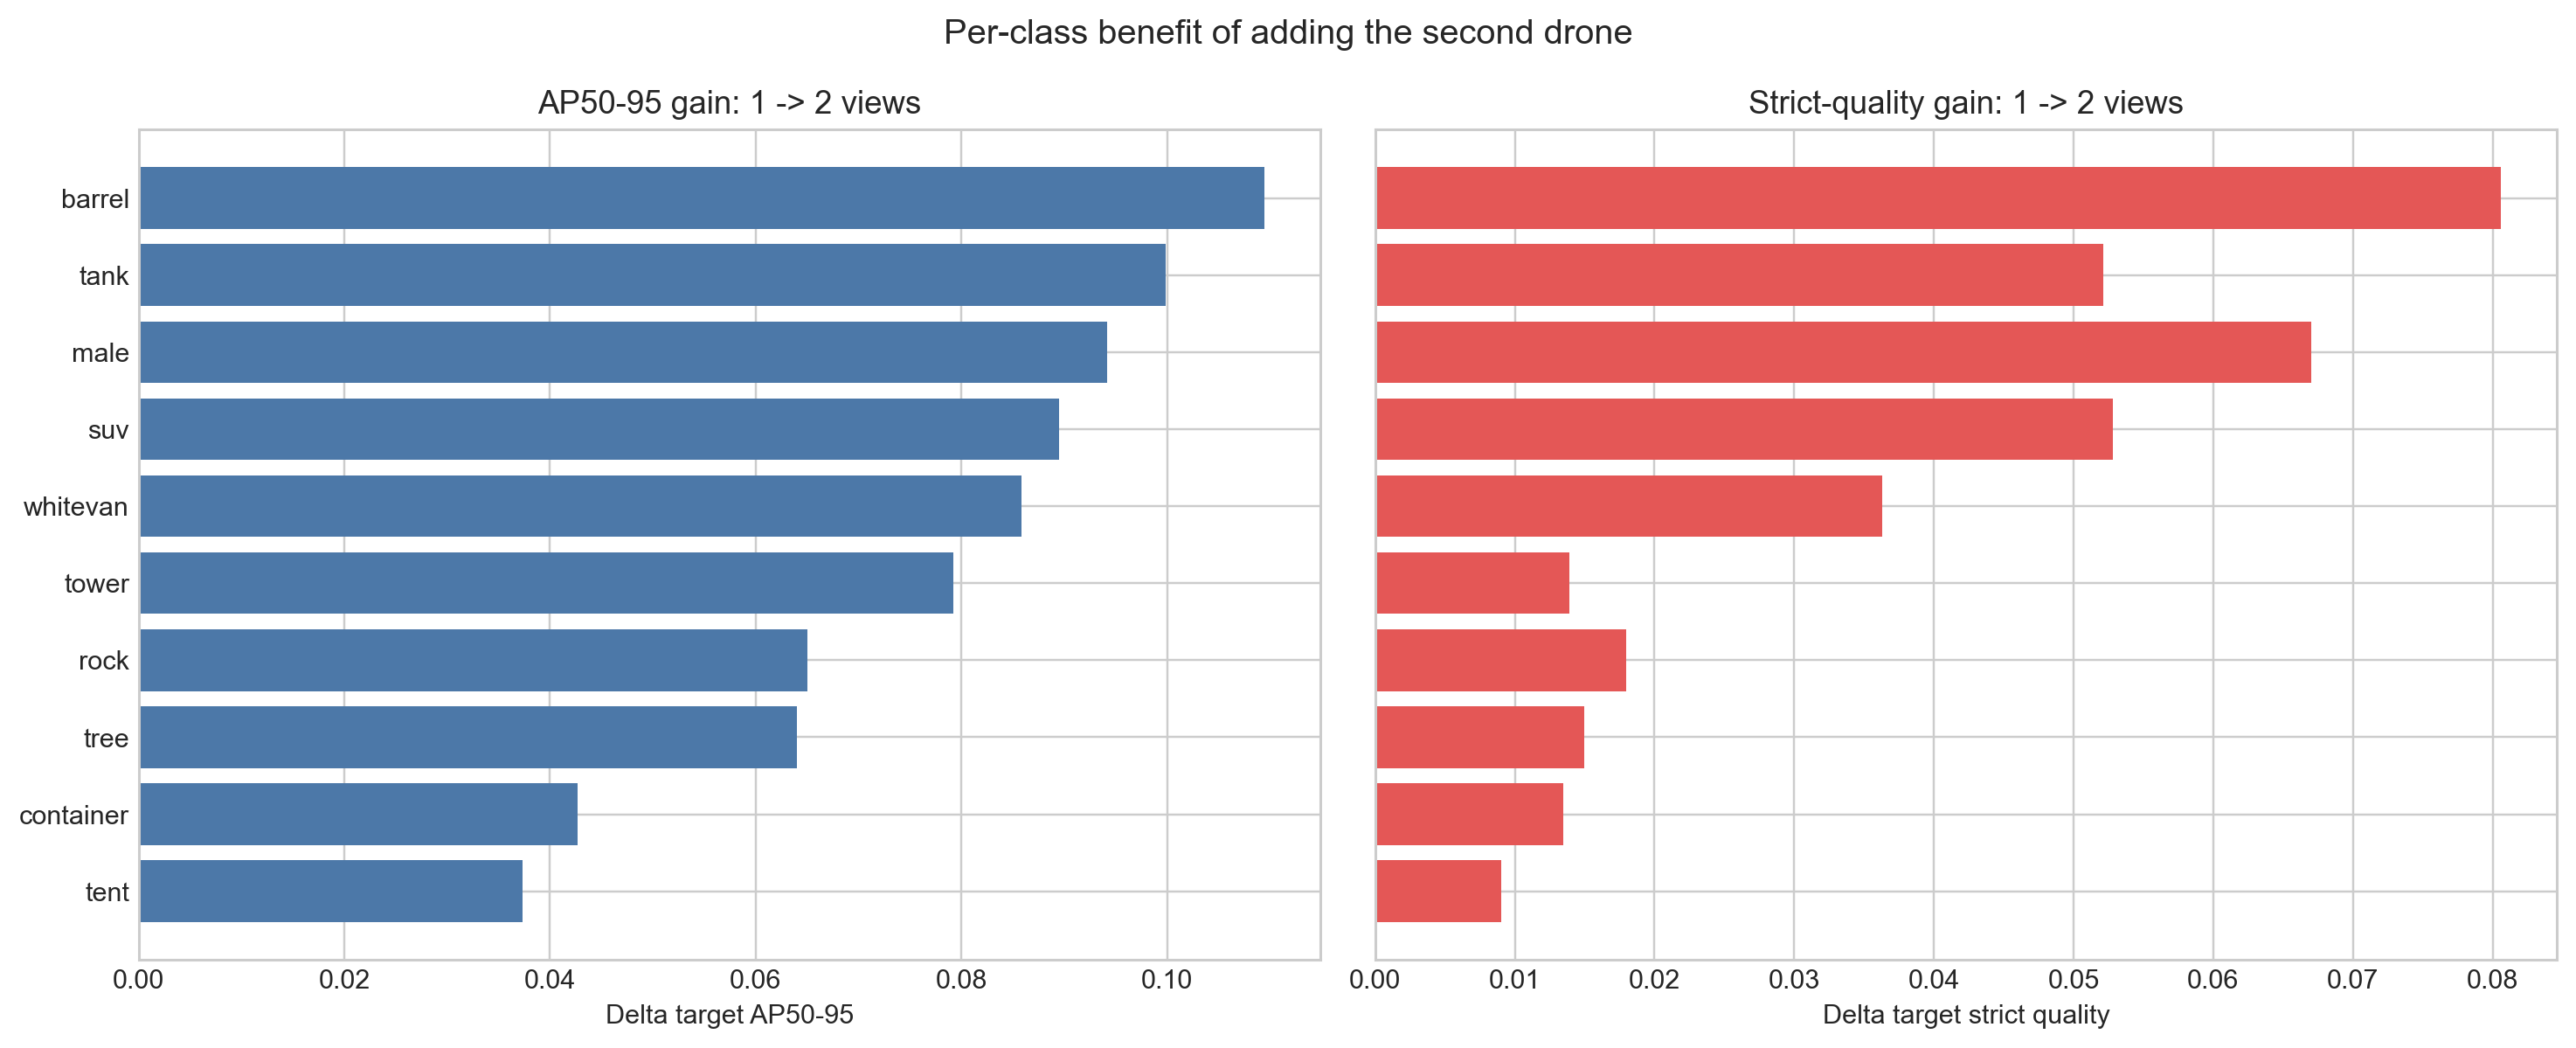

Data behind this chart, as committed beside it:
target_class, scene_count, k1_target_ap50_95, k2_target_ap50_95, k3_target_ap50_95, delta_target_ap50_95_1_to_2, delta_target_ap50_95_2_to_3, delta_target_ap50_95_1_to_3, k1_target_strict_quality_iou50, k2_target_strict_quality_iou50, k3_target_strict_quality_iou50, delta_target_strict_quality_iou50_1_to_2, delta_target_strict_quality_iou50_2_to_3, delta_target_strict_quality_iou50_1_to_3, k1_target_found_rate, k2_target_found_rate, k3_target_found_rate
tent, 18, 0.9536, 0.991, 0.9974, 0.03735, 0.00646, 0.04381, 0.9577, 0.9667, 0.9694, 0.009047, 0.002686, 0.01173, 1.0, 1.0, 1.0
container, 22, 0.949, 0.9917, 0.9969, 0.04271, 0.00521, 0.04792, 0.9386, 0.9521, 0.9559, 0.01345, 0.003872, 0.01733, 0.9955, 1.0, 1.0
tree, 30, 0.8524, 0.9164, 0.9365, 0.06402, 0.02012, 0.08414, 0.9372, 0.9521, 0.9568, 0.01496, 0.004635, 0.01959, 0.9967, 1.0, 1.0
rock, 21, 0.9052, 0.9702, 0.9871, 0.06507, 0.01691, 0.08198, 0.9405, 0.9585, 0.9622, 0.01796, 0.003777, 0.02174, 0.9929, 1.0, 1.0
tower, 13, 0.8965, 0.9757, 0.9925, 0.07923, 0.01672, 0.09594, 0.9487, 0.9626, 0.9655, 0.01388, 0.002987, 0.01687, 1.0, 1.0, 1.0
whitevan, 19, 0.8932, 0.9791, 0.9935, 0.08587, 0.01434, 0.1002, 0.9121, 0.9484, 0.955, 0.03627, 0.006564, 0.04283, 0.9733, 0.9988, 1.0
suv, 22, 0.8717, 0.9612, 0.982, 0.08948, 0.02079, 0.1103, 0.8647, 0.9175, 0.9287, 0.0528, 0.01121, 0.06401, 0.9539, 0.9955, 0.9997
male, 20, 0.6713, 0.7655, 0.8019, 0.09419, 0.03645, 0.1306, 0.6815, 0.7485, 0.7714, 0.06702, 0.02285, 0.08987, 0.9734, 1.0, 1.0
tank, 20, 0.836, 0.9359, 0.9676, 0.0999, 0.03169, 0.1316, 0.8617, 0.9138, 0.9284, 0.05214, 0.0146, 0.06674, 0.9938, 1.0, 1.0
barrel, 20, 0.7006, 0.81, 0.85, 0.1094, 0.04003, 0.1495, 0.6846, 0.7651, 0.7926, 0.08057, 0.02747, 0.108, 0.9325, 0.9921, 0.9994
